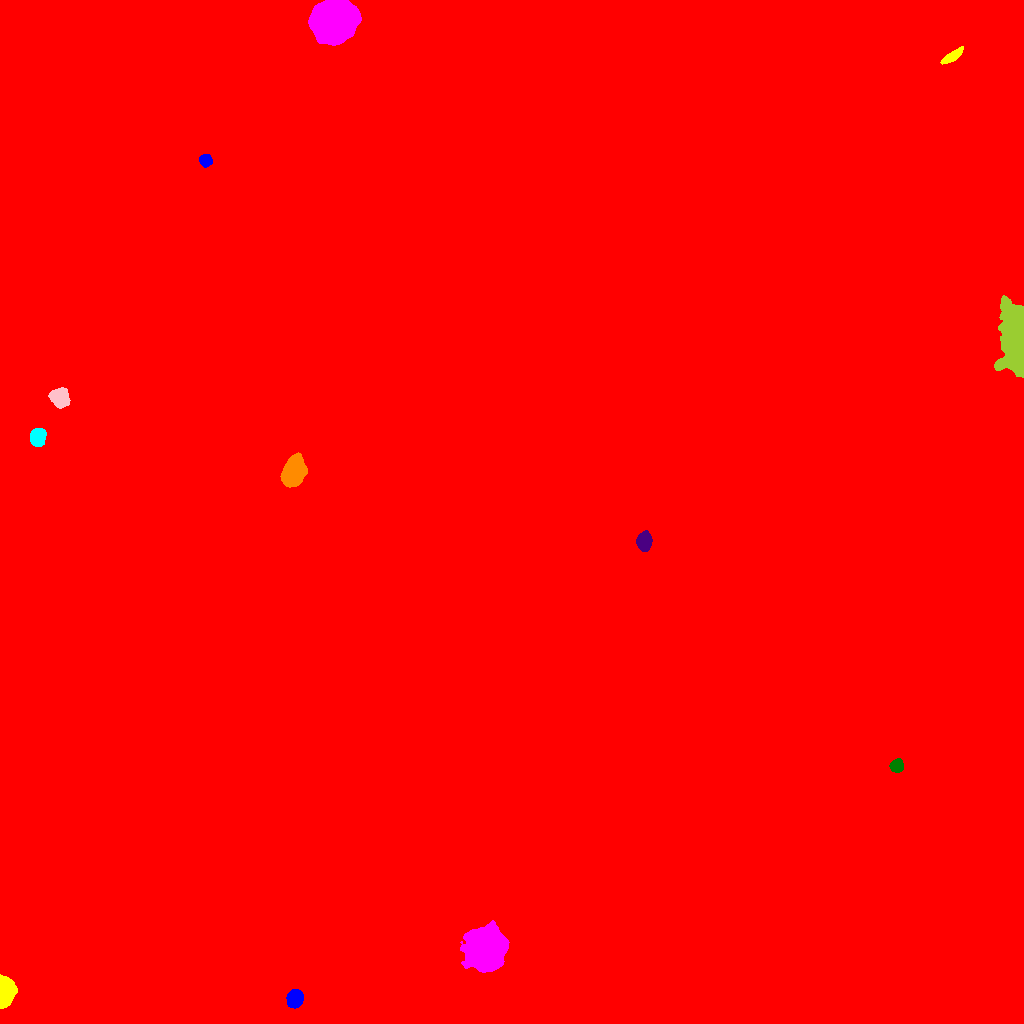

Data behind this chart, as committed beside it:
ID, X, Y, A, B, theta, total_flux, mu_max, mu_median, mu_mean, R_fwhm, R_e, R10, R90, x_start, x_end, y_start, y_end, area, greylevel
0, 515.1, 499.4, 311.5, 303.8, 1.324, 8536571, 134.0, 10.0, 10.56, 6.232, 266.4, 100.2, 426.4, 0, 1023, 0, 1023, 808241, 10.56
1, 294.8, 25.01, 4.107, 3.474, 1.235, 5912, 50.0, 19.0, 21.27, 5.917, 4.853, 1.954, 7.756, 286, 303, 15, 34, 278, 47.27
2, 4.628, 32.45, 6.32, 3.452, -1.564, 21142, 123.0, 35.0, 47.4, 6.933, 5.585, 2.326, 9.15, 0, 17, 15, 49, 446, 74.4
3, 485.1, 73.89, 8.099, 7.657, 1.407, 71337, 170.0, 18.0, 39.92, 9.624, 9.027, 3.7, 17.16, 460, 509, 51, 103, 1787, 65.92
4, 896.7, 257.8, 3.117, 2.864, 0.6838, 1502, 20.0, 8.0, 8.835, 4.82, 3.868, 1.596, 6.077, 889, 903, 251, 265, 170, 36.84
5, 644.2, 481.7, 4.36, 3.278, 1.509, 3316, 27.0, 12.0, 12.33, 6.05, 4.886, 1.954, 7.695, 636, 652, 472, 493, 269, 104.3
6, 293.3, 550.4, 6.888, 4.606, 1.232, 13902, 57.0, 18.0, 21.22, 8.058, 7.092, 2.821, 11.58, 280, 307, 536, 571, 655, 77.22
7, 37.8, 586.4, 4.115, 3.46, 1.351, 4220, 36.0, 14.5, 15.75, 5.836, 4.853, 1.954, 7.715, 30, 46, 577, 595, 268, 41.75
8, 59.84, 626.1, 4.457, 3.951, -0.735, 3411, 25.0, 9.0, 10.03, 5.917, 5.293, 2.111, 8.556, 48, 70, 615, 636, 340, 39.03
9, 1016, 683.4, 17.23, 5.947, -1.555, 28434, 54.0, 12.0, 16.61, 11.45, 10.85, 4.297, 18.52, 994, 1023, 646, 728, 1712, 43.61
10, 504.7, 510.1, 134.1, 91.34, 1.276, 9494458, 201.0, 38.0, 40.89, 49.63, 140.1, 52.02, 224.6, 223, 760, 182, 839, 232180, 66.89
11, 205.4, 863, 2.87, 2.795, 0.2681, 1520, 22.0, 10.0, 10.13, 4.72, 3.656, 1.493, 5.754, 199, 212, 856, 869, 150, 39.13
12, 951.9, 967.1, 5.876, 1.966, 0.6043, 1195, 14.0, 5.0, 5.858, 4.886, 4.297, 1.693, 6.887, 940, 963, 959, 977, 204, 32.86
13, 332.9, 1002, 8.217, 7.972, 0.4884, 88949, 227.0, 24.0, 47.41, 8.938, 9.236, 3.568, 17.87, 308, 361, 978, 1023, 1876, 74.41
